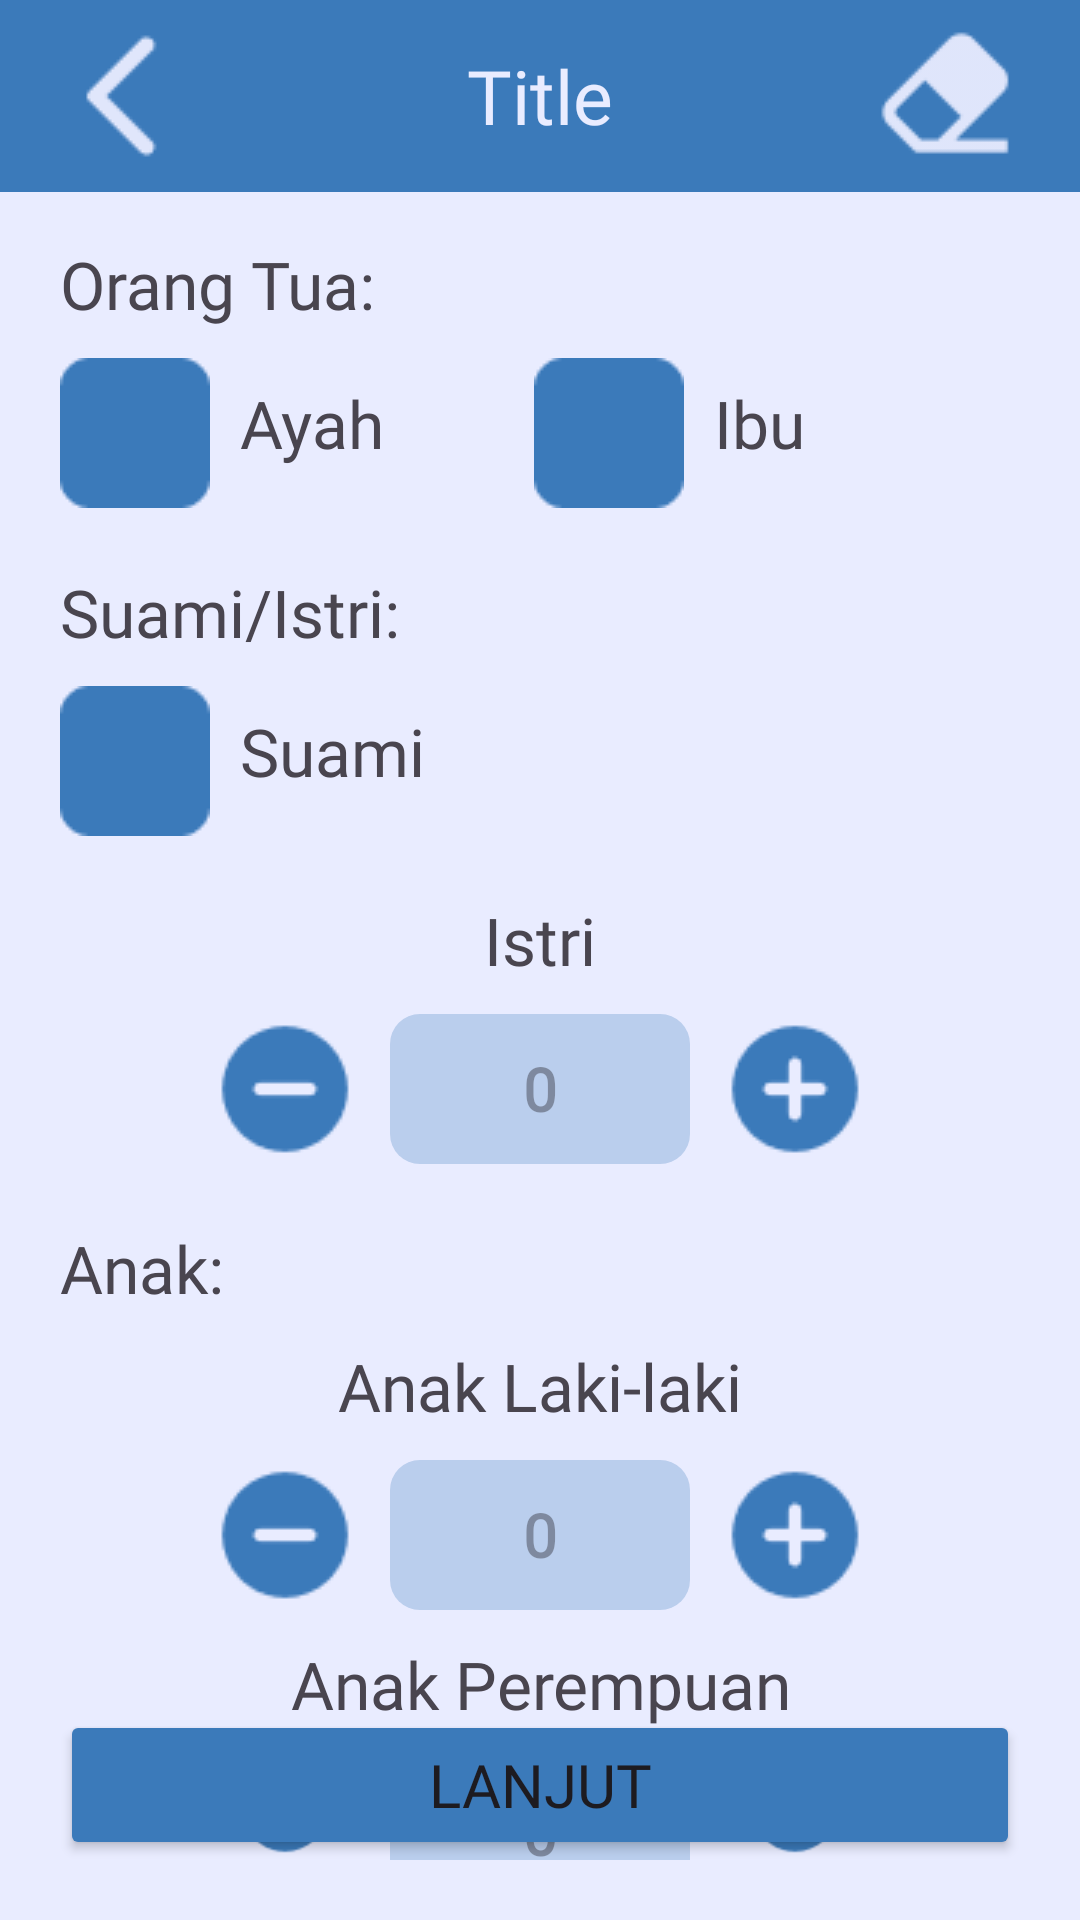

Write the Android layout XML for this screen, with the resource values it uses.
<!-- AndroidManifest.xml: application theme Theme.AlmirathKalkulator -->
<!-- res/layout/activity_waris_utama.xml -->
<?xml version="1.0" encoding="utf-8"?>
<RelativeLayout xmlns:android="http://schemas.android.com/apk/res/android"
    xmlns:app="http://schemas.android.com/apk/res-auto"
    xmlns:tools="http://schemas.android.com/tools"
    android:layout_width="match_parent"
    android:layout_height="match_parent"
    android:background="@color/white"
    tools:context=".data_waris.WarisUtamaActivity">
    <include layout="@layout/layout_toolbar"/>
    <LinearLayout
        android:layout_width="match_parent"
        android:layout_height="match_parent"
        android:layout_marginStart="20dp"
        android:layout_marginTop="80dp"
        android:layout_marginEnd="20dp"
        android:layout_marginBottom="20dp"
        android:orientation="vertical">

        <TextView
            android:id="@+id/txt_orangTua"
            android:layout_width="match_parent"
            android:layout_height="wrap_content"
            android:fontFamily="@font/lato_heavy"
            android:text="Orang Tua:"
            android:textSize="22sp" />

        <LinearLayout
            android:id="@+id/ll_orangTua"
            android:layout_width="wrap_content"
            android:layout_height="wrap_content"
            android:layout_marginTop="10dp"
            android:orientation="horizontal">

            <CheckBox
                android:id="@+id/cb_ayah"
                android:layout_width="wrap_content"
                android:layout_height="wrap_content"
                android:background="@drawable/custom_checkbox_background"
                android:button="@null" />

            <TextView
                android:layout_width="wrap_content"
                android:layout_height="wrap_content"
                android:layout_marginStart="10dp"
                android:fontFamily="@font/lato_heavy"
                android:text="Ayah"
                android:textSize="22sp" />

            <CheckBox
                android:id="@+id/cb_ibu"
                android:layout_width="wrap_content"
                android:layout_height="wrap_content"
                android:layout_marginStart="50dp"
                android:background="@drawable/custom_checkbox_background"
                android:button="@null" />

            <TextView
                android:layout_width="wrap_content"
                android:layout_height="wrap_content"
                android:layout_marginLeft="10dp"
                android:fontFamily="@font/lato_heavy"
                android:text="Ibu"
                android:textSize="22sp" />
        </LinearLayout>

        <TextView
            android:id="@+id/txt_suamiIstri"
            android:layout_width="match_parent"
            android:layout_height="wrap_content"
            android:layout_marginTop="20dp"
            android:fontFamily="@font/lato_heavy"
            android:text="Suami/Istri:"
            android:textSize="22sp" />

        <LinearLayout
            android:id="@+id/ll_suami"
            android:layout_width="wrap_content"
            android:layout_height="wrap_content"
            android:layout_marginTop="10dp"
            android:orientation="horizontal">

            <CheckBox
                android:id="@+id/cb_suami"
                android:layout_width="wrap_content"
                android:layout_height="wrap_content"
                android:background="@drawable/custom_checkbox_background"
                android:button="@null" />

            <TextView
                android:layout_width="wrap_content"
                android:layout_height="wrap_content"
                android:layout_marginLeft="10dp"
                android:fontFamily="@font/lato_heavy"
                android:text="Suami"
                android:textSize="22sp" />
        </LinearLayout>

        <LinearLayout
            android:id="@+id/ll_istri"
            android:layout_width="wrap_content"
            android:layout_height="wrap_content"
            android:layout_gravity="center"
            android:orientation="vertical">

            <TextView
                android:layout_width="wrap_content"
                android:layout_height="wrap_content"
                android:layout_gravity="center"
                android:layout_marginTop="20dp"
                android:fontFamily="@font/lato_heavy"
                android:text="Istri"
                android:textSize="22sp" />

            <LinearLayout
                android:layout_width="wrap_content"
                android:layout_height="wrap_content"
                android:layout_gravity="center"
                android:layout_marginTop="10dp"
                android:orientation="horizontal">

                <ImageView
                    android:id="@+id/btn_removeIstri"
                    android:layout_width="wrap_content"
                    android:layout_height="wrap_content"
                    android:layout_marginRight="10dp"
                    android:src="@drawable/button_remove" />

                <EditText
                    android:id="@+id/ed_istri"
                    android:layout_width="100dp"
                    android:layout_height="50dp"
                    android:background="@drawable/custom_input_text"
                    android:digits="01234"
                    android:hint="0"
                    android:inputType="number"
                    android:imeOptions="actionNext"
                    android:textAlignment="center"
                    android:fontFamily="@font/lato_regular"
                    android:textSize="20sp"
                    android:textStyle="bold" />

                <ImageView
                    android:id="@+id/btn_addIstri"
                    android:layout_width="wrap_content"
                    android:layout_height="wrap_content"
                    android:layout_marginLeft="10dp"
                    android:src="@drawable/button_add" />
            </LinearLayout>
        </LinearLayout>

        <LinearLayout
            android:id="@+id/ll_anak"
            android:layout_width="match_parent"
            android:layout_height="wrap_content"
            android:orientation="vertical">

            <TextView
                android:layout_width="match_parent"
                android:layout_height="wrap_content"
                android:layout_marginTop="20dp"
                android:fontFamily="@font/lato_heavy"
                android:text="Anak:"
                android:textSize="22sp" />

            <TextView
                android:layout_width="match_parent"
                android:layout_height="wrap_content"
                android:layout_marginTop="10dp"
                android:fontFamily="@font/lato_heavy"
                android:text="Anak Laki-laki"
                android:textAlignment="center"
                android:textSize="22sp" />

            <LinearLayout
                android:id="@+id/ll_anakLaki"
                android:layout_width="wrap_content"
                android:layout_height="wrap_content"
                android:layout_gravity="center"
                android:layout_marginTop="10dp"
                android:orientation="horizontal">

                <ImageView
                    android:id="@+id/btn_removeLaki"
                    android:layout_width="wrap_content"
                    android:layout_height="wrap_content"
                    android:layout_marginRight="10dp"
                    android:src="@drawable/button_remove" />

                <EditText
                    android:id="@+id/ed_laki"
                    android:layout_width="100dp"
                    android:layout_height="50dp"
                    android:background="@drawable/custom_input_text"
                    android:digits="0123456789"
                    android:hint="0"
                    android:imeOptions="actionNext"
                    android:inputType="number"
                    android:textAlignment="center"
                    android:fontFamily="@font/lato_regular"
                    android:textSize="20sp"
                    android:textStyle="bold" />

                <ImageView
                    android:id="@+id/btn_addLaki"
                    android:layout_width="wrap_content"
                    android:layout_height="wrap_content"
                    android:layout_marginLeft="10dp"
                    android:src="@drawable/button_add" />
            </LinearLayout>

            <TextView
                android:layout_width="match_parent"
                android:layout_height="wrap_content"
                android:layout_marginTop="10dp"
                android:fontFamily="@font/lato_heavy"
                android:text="Anak Perempuan"
                android:textAlignment="center"
                android:textSize="22sp" />

            <LinearLayout
                android:id="@+id/ll_anakPerempuan"
                android:layout_width="wrap_content"
                android:layout_height="wrap_content"
                android:layout_gravity="center"
                android:layout_marginTop="10dp"
                android:orientation="horizontal">

                <ImageView
                    android:id="@+id/btn_removePerempuan"
                    android:layout_width="wrap_content"
                    android:layout_height="wrap_content"
                    android:layout_marginRight="10dp"
                    android:src="@drawable/button_remove" />

                <EditText
                    android:id="@+id/ed_perempuan"
                    android:layout_width="100dp"
                    android:layout_height="50dp"
                    android:background="@drawable/custom_input_text"
                    android:digits="0123456789"
                    android:hint="0"
                    android:inputType="number"
                    android:imeOptions="actionDone"
                    android:textAlignment="center"
                    android:fontFamily="@font/lato_regular"
                    android:textSize="20sp"
                    android:textStyle="bold" />

                <ImageView
                    android:id="@+id/btn_addPerempuan"
                    android:layout_width="wrap_content"
                    android:layout_height="wrap_content"
                    android:layout_marginLeft="10dp"
                    android:src="@drawable/button_add" />
            </LinearLayout>

        </LinearLayout>


    </LinearLayout>

    <Button
        android:id="@+id/btn_lanjut"
        android:layout_width="match_parent"
        android:layout_height="50dp"
        android:layout_alignParentBottom="true"
        android:layout_centerHorizontal="true"
        android:layout_marginStart="20dp"
        android:layout_marginTop="20dp"
        android:layout_marginEnd="20dp"
        android:layout_marginBottom="20dp"
        android:backgroundTint="@color/primaryColor"
        android:fontFamily="@font/lato_heavy"
        android:text="Lanjut"
        android:textSize="20sp" />

</RelativeLayout>
<!-- res/layout/layout_toolbar.xml (included above) -->
<?xml version="1.0" encoding="utf-8"?>
<RelativeLayout xmlns:android="http://schemas.android.com/apk/res/android"
    android:layout_width="match_parent"
    android:layout_height="wrap_content"
    android:background="@color/white">
    <androidx.appcompat.widget.Toolbar
        android:id="@+id/toolbar"
        android:layout_width="match_parent"
        android:layout_height="wrap_content"
        android:elevation="4dp"
        android:theme="@style/ThemeOverlay.AppCompat.ActionBar"
        android:background="@color/primaryColor">
        <ImageView
            android:id="@+id/btn_back"
            android:layout_width="wrap_content"
            android:layout_height="wrap_content"
            android:src="@drawable/button_back"/>
        <TextView
            android:id="@+id/txt_title"
            android:layout_width="wrap_content"
            android:layout_height="wrap_content"
            android:layout_gravity="center"
            android:text="Title"
            android:fontFamily="@font/lato_heavy"
            android:textColor="@color/white"
            android:textSize="25sp" />
        <ImageView
            android:id="@+id/btn_delete"
            android:layout_gravity="end"
            android:layout_width="wrap_content"
            android:layout_height="wrap_content"
            android:layout_marginRight="20dp"
            android:src="@drawable/clear_button"/>
    </androidx.appcompat.widget.Toolbar>

</RelativeLayout>
<!-- resources referenced by this layout -->
<resources>
  <color name="primaryColor">#3B7ABA</color>
  <color name="white">#E9ECFF</color>
  <!-- drawable button_add: png bitmap (drawable, 1084 bytes) -->
  <!-- drawable button_back: png bitmap (drawable, 508 bytes) -->
  <!-- drawable button_remove: png bitmap (drawable, 986 bytes) -->
  <!-- drawable clear_button: png bitmap (drawable, 953 bytes) -->
  <!-- drawable custom_checkbox_background (drawable) -->
  <?xml version="1.0" encoding="utf-8"?>
  <selector xmlns:android="http://schemas.android.com/apk/res/android">
      <item android:drawable="@drawable/checkbox_selected" android:state_checked="true" />
      <item android:drawable="@drawable/checkbox_unselected" />
  </selector>
  <!-- drawable custom_input_text (drawable) -->
  <?xml version="1.0" encoding="utf-8"?>
  <shape xmlns:android="http://schemas.android.com/apk/res/android">
      <solid android:color="@color/secondaryColor"/>
      <corners android:radius="10dp"/>
      <size
          android:height="100dp" />
  </shape>
  <style name="Theme.AlmirathKalkulator" parent="Base.Theme.AlmirathKalkulator" />
  <!-- drawable checkbox_selected: png bitmap (drawable, 792 bytes) -->
  <!-- drawable checkbox_unselected: png bitmap (drawable, 511 bytes) -->
  <color name="secondaryColor">#BACEED</color>
  <style name="Base.Theme.AlmirathKalkulator" parent="Theme.Material3.DayNight.NoActionBar">
          
          
      </style>
</resources>
